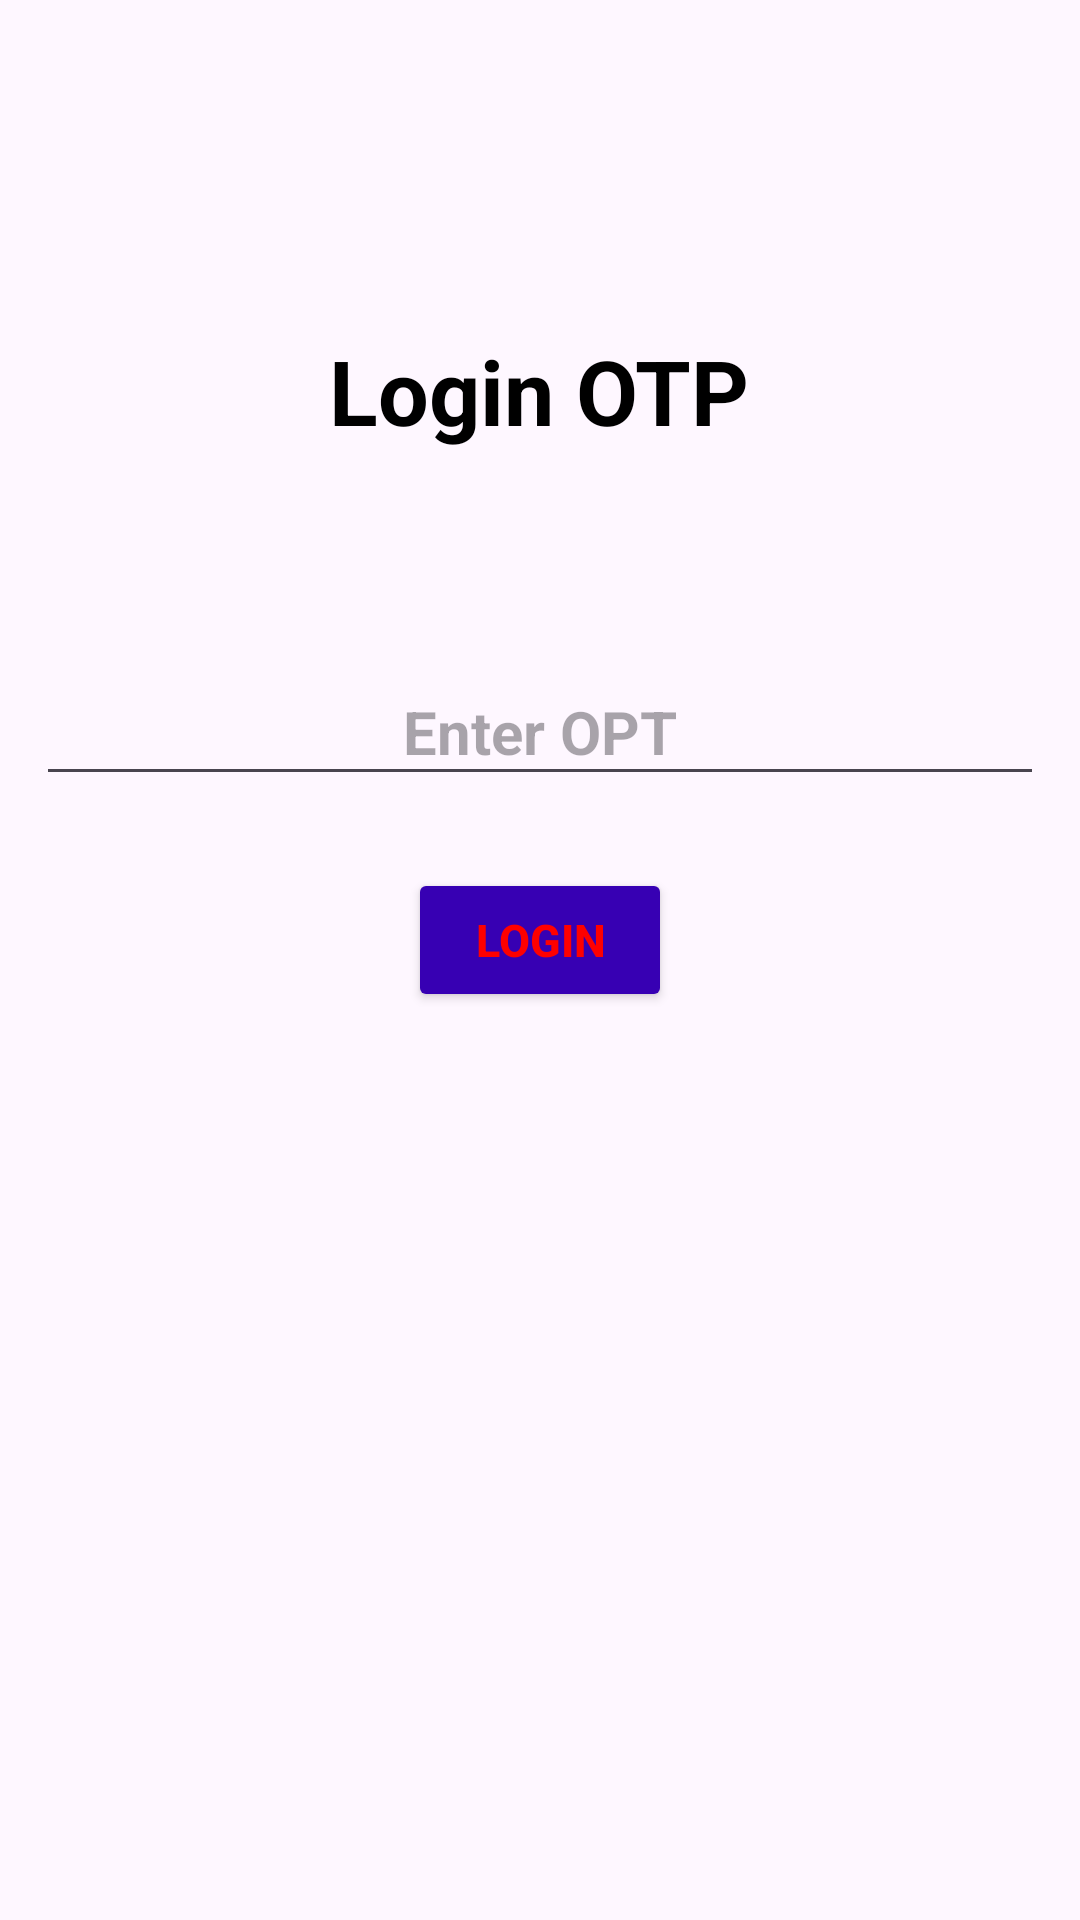

This screen was rendered from an Android layout file. Write that file and the resources it references.
<!-- AndroidManifest.xml: application theme Theme.Write_Out -->
<!-- res/layout/otp.xml -->
<RelativeLayout xmlns:android="http://schemas.android.com/apk/res/android"
    android:layout_width="match_parent"
    android:layout_height="match_parent"
    android:background="@drawable/background">

    <TextView
        android:id="@+id/fp"
        android:layout_width="wrap_content"
        android:layout_height="wrap_content"
        android:text="Login OTP"
        android:layout_centerHorizontal="true"
        android:layout_marginTop="100sp"
        android:layout_marginRight="12sp"
        android:textColor="@color/black"
        android:textStyle="bold"
        android:padding="10sp"
        android:layout_marginBottom="12sp"
        android:textSize="30sp"/>

    <EditText
        android:id="@+id/otp"
        android:layout_below="@+id/fp"
        android:layout_width="match_parent"
        android:layout_height="wrap_content"
        android:hint="Enter OPT"
        android:layout_centerHorizontal="true"
        android:textAlignment="center"
        android:textSize="20sp"
        android:padding="8sp"
        android:layout_marginLeft="12sp"
        android:textStyle="bold"
        android:layout_marginTop="50sp"
        android:layout_marginRight="12sp"
        android:layout_marginBottom="12sp"/>

    <Button
        android:layout_below="@+id/otp"
        android:layout_width="wrap_content"
        android:layout_height="wrap_content"
        android:id="@+id/b4"
        android:layout_centerHorizontal="true"
        android:backgroundTint="@color/purple_700"
        android:text="Login"
        android:clickable="true"
        android:textColor="@color/red"
        android:gravity="center"
        android:textSize="15sp"
        android:textStyle="bold"
        android:layout_margin="12sp"/>

</RelativeLayout>
<!-- resources referenced by this layout -->
<resources>
  <color name="black">#FF000000</color>
  <color name="purple_700">#FF3700B3</color>
  <color name="red">#FF0000</color>
  <style name="Theme.Write_Out" parent="Base.Theme.Write_Out" />
  <style name="Base.Theme.Write_Out" parent="Theme.Material3.DayNight.NoActionBar">
          
          
      </style>
</resources>
